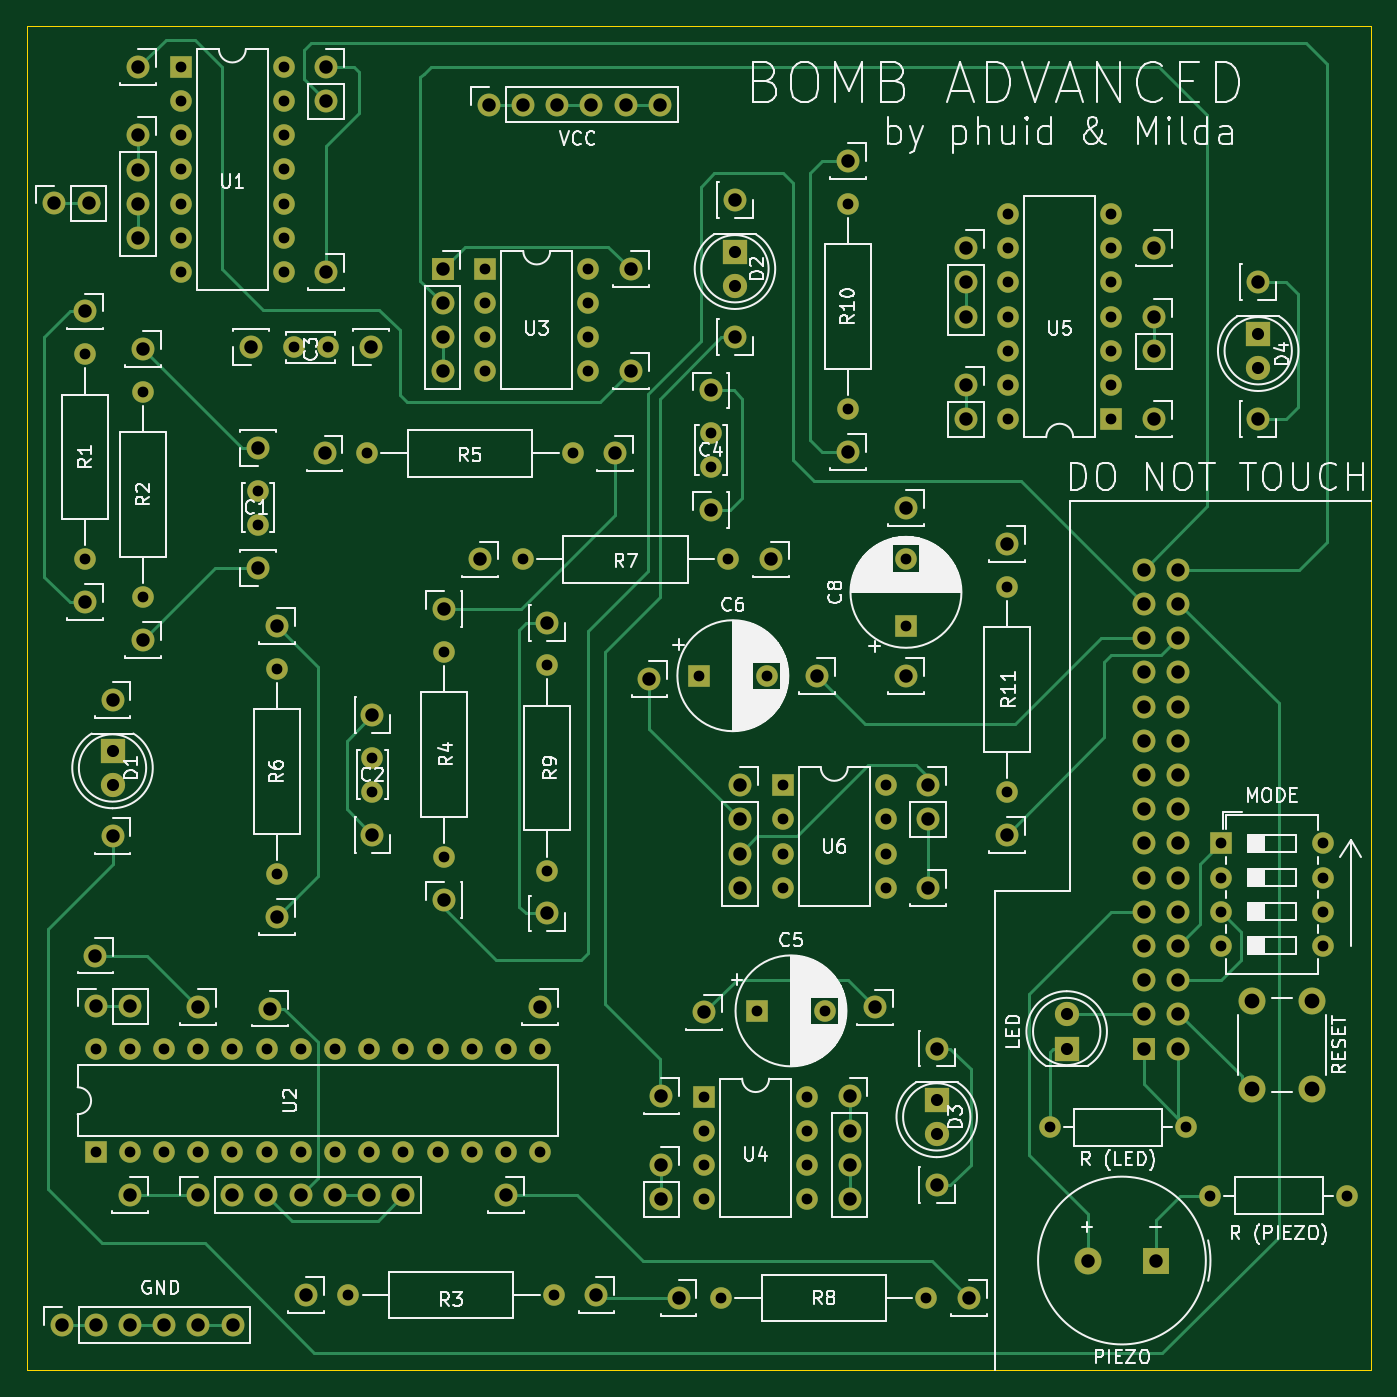
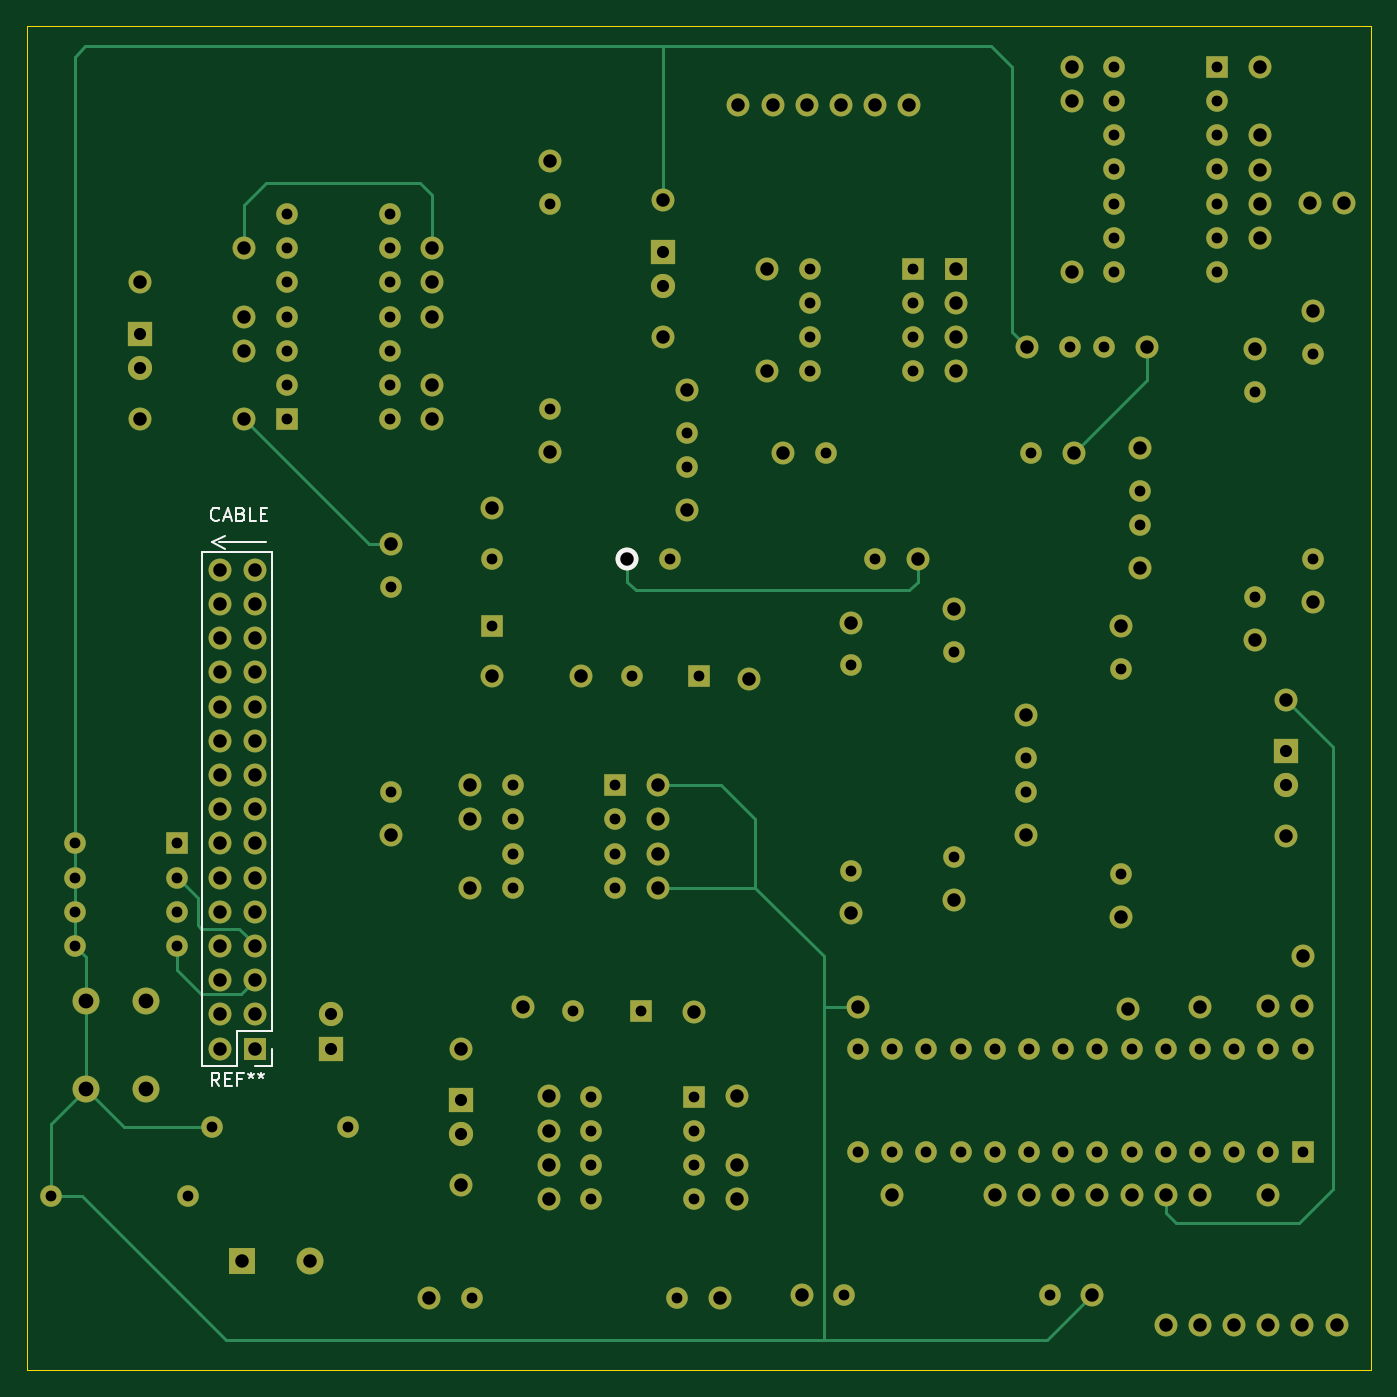
Circuit board: 11 layer files. Board 99.8 x 99.8 mm.
- bottom_copper: advanced-B_Cu.gbr (22408 bytes)
- bottom_mask: advanced-B_Mask.gbr (10557 bytes)
- paste: advanced-B_Paste.gbr (455 bytes)
- bottom_silk: advanced-B_Silkscreen.gbr (3431 bytes)
- outline: advanced-Edge_Cuts.gbr (689 bytes)
- top_copper: advanced-F_Cu.gbr (29049 bytes)
- top_mask: advanced-F_Mask.gbr (10557 bytes)
- paste: advanced-F_Paste.gbr (455 bytes)
- top_silk: advanced-F_Silkscreen.gbr (97512 bytes)
- drill: advanced-NPTH.drl (276 bytes)
- drill: advanced-PTH.drl (5384 bytes)

=== bottom_copper: advanced-B_Cu.gbr (22408 bytes, source omitted) ===
=== bottom_mask: advanced-B_Mask.gbr (10557 bytes, source omitted) ===
=== paste: advanced-B_Paste.gbr ===
%TF.GenerationSoftware,KiCad,Pcbnew,(6.0.5)*%
%TF.CreationDate,2022-06-23T14:56:38+02:00*%
%TF.ProjectId,advanced,61647661-6e63-4656-942e-6b696361645f,rev?*%
%TF.SameCoordinates,Original*%
%TF.FileFunction,Paste,Bot*%
%TF.FilePolarity,Positive*%
%FSLAX46Y46*%
G04 Gerber Fmt 4.6, Leading zero omitted, Abs format (unit mm)*
G04 Created by KiCad (PCBNEW (6.0.5)) date 2022-06-23 14:56:38*
%MOMM*%
%LPD*%
G01*
G04 APERTURE LIST*
G04 APERTURE END LIST*
M02*

=== bottom_silk: advanced-B_Silkscreen.gbr ===
%TF.GenerationSoftware,KiCad,Pcbnew,(6.0.5)*%
%TF.CreationDate,2022-06-23T14:56:38+02:00*%
%TF.ProjectId,advanced,61647661-6e63-4656-942e-6b696361645f,rev?*%
%TF.SameCoordinates,Original*%
%TF.FileFunction,Legend,Bot*%
%TF.FilePolarity,Positive*%
%FSLAX46Y46*%
G04 Gerber Fmt 4.6, Leading zero omitted, Abs format (unit mm)*
G04 Created by KiCad (PCBNEW (6.0.5)) date 2022-06-23 14:56:38*
%MOMM*%
%LPD*%
G01*
G04 APERTURE LIST*
%ADD10C,0.120000*%
%ADD11C,0.150000*%
%ADD12C,1.700000*%
G04 APERTURE END LIST*
D10*
X248920000Y-91948000D02*
X247904000Y-91440000D01*
X248920000Y-91948000D02*
X247904000Y-92456000D01*
X244856000Y-91948000D02*
X248412000Y-91948000D01*
D11*
X248364190Y-90273142D02*
X248411809Y-90320761D01*
X248554666Y-90368380D01*
X248649904Y-90368380D01*
X248792761Y-90320761D01*
X248888000Y-90225523D01*
X248935619Y-90130285D01*
X248983238Y-89939809D01*
X248983238Y-89796952D01*
X248935619Y-89606476D01*
X248888000Y-89511238D01*
X248792761Y-89416000D01*
X248649904Y-89368380D01*
X248554666Y-89368380D01*
X248411809Y-89416000D01*
X248364190Y-89463619D01*
X247983238Y-90082666D02*
X247507047Y-90082666D01*
X248078476Y-90368380D02*
X247745142Y-89368380D01*
X247411809Y-90368380D01*
X246745142Y-89844571D02*
X246602285Y-89892190D01*
X246554666Y-89939809D01*
X246507047Y-90035047D01*
X246507047Y-90177904D01*
X246554666Y-90273142D01*
X246602285Y-90320761D01*
X246697523Y-90368380D01*
X247078476Y-90368380D01*
X247078476Y-89368380D01*
X246745142Y-89368380D01*
X246649904Y-89416000D01*
X246602285Y-89463619D01*
X246554666Y-89558857D01*
X246554666Y-89654095D01*
X246602285Y-89749333D01*
X246649904Y-89796952D01*
X246745142Y-89844571D01*
X247078476Y-89844571D01*
X245602285Y-90368380D02*
X246078476Y-90368380D01*
X246078476Y-89368380D01*
X245268952Y-89844571D02*
X244935619Y-89844571D01*
X244792761Y-90368380D02*
X245268952Y-90368380D01*
X245268952Y-89368380D01*
X244792761Y-89368380D01*
%TO.C,REF\u002A\u002A*%
X248343333Y-132322380D02*
X248676666Y-131846190D01*
X248914761Y-132322380D02*
X248914761Y-131322380D01*
X248533809Y-131322380D01*
X248438571Y-131370000D01*
X248390952Y-131417619D01*
X248343333Y-131512857D01*
X248343333Y-131655714D01*
X248390952Y-131750952D01*
X248438571Y-131798571D01*
X248533809Y-131846190D01*
X248914761Y-131846190D01*
X247914761Y-131798571D02*
X247581428Y-131798571D01*
X247438571Y-132322380D02*
X247914761Y-132322380D01*
X247914761Y-131322380D01*
X247438571Y-131322380D01*
X246676666Y-131798571D02*
X247010000Y-131798571D01*
X247010000Y-132322380D02*
X247010000Y-131322380D01*
X246533809Y-131322380D01*
X246010000Y-131322380D02*
X246010000Y-131560476D01*
X246248095Y-131465238D02*
X246010000Y-131560476D01*
X245771904Y-131465238D01*
X246152857Y-131750952D02*
X246010000Y-131560476D01*
X245867142Y-131750952D01*
X245248095Y-131322380D02*
X245248095Y-131560476D01*
X245486190Y-131465238D02*
X245248095Y-131560476D01*
X245010000Y-131465238D01*
X245390952Y-131750952D02*
X245248095Y-131560476D01*
X245105238Y-131750952D01*
D10*
X247010000Y-130870000D02*
X249610000Y-130870000D01*
X244410000Y-129540000D02*
X244410000Y-130870000D01*
X244410000Y-92650000D02*
X249610000Y-92650000D01*
X244410000Y-128270000D02*
X244410000Y-92650000D01*
X244410000Y-130870000D02*
X245740000Y-130870000D01*
X249610000Y-130870000D02*
X249610000Y-92650000D01*
X244410000Y-128270000D02*
X247010000Y-128270000D01*
X247010000Y-128270000D02*
X247010000Y-130870000D01*
%TD*%
D12*
%TO.C, *%
X218059000Y-93218000D03*
%TD*%
M02*

=== outline: advanced-Edge_Cuts.gbr ===
%TF.GenerationSoftware,KiCad,Pcbnew,(6.0.5)*%
%TF.CreationDate,2022-06-23T14:56:39+02:00*%
%TF.ProjectId,advanced,61647661-6e63-4656-942e-6b696361645f,rev?*%
%TF.SameCoordinates,Original*%
%TF.FileFunction,Profile,NP*%
%FSLAX46Y46*%
G04 Gerber Fmt 4.6, Leading zero omitted, Abs format (unit mm)*
G04 Created by KiCad (PCBNEW (6.0.5)) date 2022-06-23 14:56:39*
%MOMM*%
%LPD*%
G01*
G04 APERTURE LIST*
%TA.AperFunction,Profile*%
%ADD10C,0.100000*%
%TD*%
G04 APERTURE END LIST*
D10*
X162814000Y-53594000D02*
X262636000Y-53594000D01*
X262636000Y-53594000D02*
X262636000Y-153416000D01*
X262636000Y-153416000D02*
X162814000Y-153416000D01*
X162814000Y-153416000D02*
X162814000Y-53594000D01*
M02*

=== top_copper: advanced-F_Cu.gbr (29049 bytes, source omitted) ===
=== top_mask: advanced-F_Mask.gbr (10557 bytes, source omitted) ===
=== paste: advanced-F_Paste.gbr ===
%TF.GenerationSoftware,KiCad,Pcbnew,(6.0.5)*%
%TF.CreationDate,2022-06-23T14:56:38+02:00*%
%TF.ProjectId,advanced,61647661-6e63-4656-942e-6b696361645f,rev?*%
%TF.SameCoordinates,Original*%
%TF.FileFunction,Paste,Top*%
%TF.FilePolarity,Positive*%
%FSLAX46Y46*%
G04 Gerber Fmt 4.6, Leading zero omitted, Abs format (unit mm)*
G04 Created by KiCad (PCBNEW (6.0.5)) date 2022-06-23 14:56:38*
%MOMM*%
%LPD*%
G01*
G04 APERTURE LIST*
G04 APERTURE END LIST*
M02*

=== top_silk: advanced-F_Silkscreen.gbr (97512 bytes, source omitted) ===
=== drill: advanced-NPTH.drl ===
M48
; DRILL file {KiCad (6.0.5)} date Thu Jun 23 14:56:36 2022
; FORMAT={-:-/ absolute / metric / decimal}
; #@! TF.CreationDate,2022-06-23T14:56:36+02:00
; #@! TF.GenerationSoftware,Kicad,Pcbnew,(6.0.5)
; #@! TF.FileFunction,NonPlated,1,2,NPTH
FMAT,2
METRIC
%
G90
G05
T0
M30

=== drill: advanced-PTH.drl ===
M48
; DRILL file {KiCad (6.0.5)} date Thu Jun 23 14:56:36 2022
; FORMAT={-:-/ absolute / metric / decimal}
; #@! TF.CreationDate,2022-06-23T14:56:36+02:00
; #@! TF.GenerationSoftware,Kicad,Pcbnew,(6.0.5)
; #@! TF.FileFunction,Plated,1,2,PTH
FMAT,2
METRIC
; #@! TA.AperFunction,Plated,PTH,ComponentDrill
T1C0.800
; #@! TA.AperFunction,Plated,PTH,ComponentDrill
T2C0.900
; #@! TA.AperFunction,Plated,PTH,ComponentDrill
T3C1.000
; #@! TA.AperFunction,Plated,PTH,ComponentDrill
T4C1.100
%
G90
G05
T1
X167.132Y-77.978
X167.132Y-93.218
X167.904Y-129.611
X167.904Y-137.231
X170.444Y-129.611
X170.444Y-137.231
X171.45Y-80.772
X171.45Y-96.012
X172.984Y-129.611
X172.984Y-137.231
X174.254Y-56.637
X174.254Y-59.177
X174.254Y-61.717
X174.254Y-64.257
X174.254Y-66.797
X174.254Y-69.337
X174.254Y-71.877
X175.524Y-129.611
X175.524Y-137.231
X178.064Y-129.611
X178.064Y-137.231
X179.959Y-88.138
X179.959Y-90.638
X180.604Y-129.611
X180.604Y-137.231
X181.356Y-101.346
X181.356Y-116.586
X181.874Y-56.637
X181.874Y-59.177
X181.874Y-61.717
X181.874Y-64.257
X181.874Y-66.797
X181.874Y-69.337
X181.874Y-71.877
X182.646Y-77.47
X183.144Y-129.611
X183.144Y-137.231
X185.146Y-77.47
X185.684Y-129.611
X185.684Y-137.231
X186.69Y-147.828
X188.087Y-85.344
X188.224Y-129.611
X188.224Y-137.231
X188.468Y-107.97
X188.468Y-110.47
X190.764Y-129.611
X190.764Y-137.231
X193.304Y-129.611
X193.304Y-137.231
X193.802Y-100.076
X193.802Y-115.316
X195.844Y-129.611
X195.844Y-137.231
X196.86Y-71.638
X196.86Y-74.178
X196.86Y-76.718
X196.86Y-79.258
X198.384Y-129.611
X198.384Y-137.231
X199.644Y-93.218
X200.924Y-129.611
X200.924Y-137.231
X201.422Y-101.092
X201.422Y-116.332
X201.93Y-147.828
X203.327Y-85.344
X204.48Y-71.638
X204.48Y-74.178
X204.48Y-76.718
X204.48Y-79.258
X212.735Y-101.854
X213.116Y-133.106
X213.116Y-135.646
X213.116Y-138.186
X213.116Y-140.726
X213.614Y-83.84
X213.614Y-86.34
X214.376Y-148.082
X214.884Y-93.218
X217.053Y-126.746
X217.735Y-101.854
X218.958Y-109.992
X218.958Y-112.532
X218.958Y-115.072
X218.958Y-117.612
X220.736Y-133.106
X220.736Y-135.646
X220.736Y-138.186
X220.736Y-140.726
X222.053Y-126.746
X223.774Y-66.802
X223.774Y-82.042
X226.578Y-109.992
X226.578Y-112.532
X226.578Y-115.072
X226.578Y-117.612
X228.092Y-93.161
X228.092Y-98.161
X229.616Y-148.082
X235.585Y-95.25
X235.585Y-110.49
X235.702Y-67.569
X235.702Y-70.109
X235.702Y-72.649
X235.702Y-75.189
X235.702Y-77.729
X235.702Y-80.269
X235.702Y-82.809
X238.76Y-135.382
X243.322Y-67.569
X243.322Y-70.109
X243.322Y-72.649
X243.322Y-75.189
X243.322Y-77.729
X243.322Y-80.269
X243.322Y-82.809
X248.92Y-135.382
X250.698Y-140.462
X251.47Y-114.3
X251.47Y-116.84
X251.47Y-119.38
X251.47Y-121.92
X259.09Y-114.3
X259.09Y-116.84
X259.09Y-119.38
X259.09Y-121.92
X260.858Y-140.462
T2
X169.164Y-107.437
X169.164Y-109.977
X215.392Y-70.358
X215.392Y-72.898
X230.378Y-133.35
X230.378Y-135.89
X240.03Y-127.005
X240.03Y-129.545
X254.254Y-76.449
X254.254Y-78.989
T3
X164.846Y-66.777
X165.379Y-150.089
X167.132Y-74.803
X167.132Y-96.393
X167.386Y-66.777
X167.894Y-122.635
X167.914Y-126.42
X167.919Y-150.089
X169.164Y-103.627
X169.164Y-113.787
X170.434Y-140.415
X170.454Y-126.42
X170.459Y-150.089
X171.069Y-56.642
X171.069Y-61.722
X171.069Y-64.262
X171.069Y-66.802
X171.069Y-69.342
X171.45Y-77.597
X171.45Y-99.187
X172.999Y-150.089
X175.514Y-126.445
X175.514Y-140.415
X175.539Y-150.089
X178.054Y-140.415
X178.079Y-150.089
X179.451Y-77.47
X179.959Y-84.963
X179.959Y-93.853
X180.594Y-140.415
X180.848Y-126.572
X181.356Y-98.171
X181.356Y-119.761
X183.134Y-140.415
X183.515Y-147.828
X184.912Y-85.344
X185.039Y-56.642
X185.039Y-59.182
X185.039Y-71.882
X185.674Y-140.415
X188.214Y-140.415
X188.341Y-77.47
X188.468Y-104.795
X188.468Y-113.685
X190.754Y-140.415
X193.675Y-71.628
X193.675Y-74.168
X193.675Y-76.708
X193.675Y-79.248
X193.802Y-96.901
X193.802Y-118.491
X196.469Y-93.218
X197.104Y-59.436
X198.374Y-140.415
X199.644Y-59.436
X200.914Y-126.445
X201.422Y-97.917
X201.422Y-119.507
X202.184Y-59.436
X204.724Y-59.436
X205.105Y-147.828
X206.502Y-85.344
X207.264Y-59.436
X207.645Y-71.628
X207.645Y-79.248
X209.042Y-102.108
X209.804Y-59.436
X209.931Y-133.096
X209.931Y-138.176
X209.931Y-140.716
X211.201Y-148.082
X213.106Y-126.861
X213.614Y-80.665
X213.614Y-89.555
X215.392Y-66.548
X215.392Y-76.708
X215.773Y-109.982
X215.773Y-112.522
X215.773Y-115.062
X215.773Y-117.602
X218.059Y-93.218
X221.488Y-101.854
X223.774Y-63.627
X223.774Y-85.217
X223.901Y-133.096
X223.901Y-135.636
X223.901Y-138.176
X223.901Y-140.716
X225.806Y-126.492
X228.092Y-89.408
X228.092Y-101.854
X229.743Y-109.982
X229.743Y-112.522
X229.743Y-117.602
X230.378Y-129.54
X230.378Y-139.7
X232.537Y-70.104
X232.537Y-72.644
X232.537Y-75.184
X232.562Y-80.284
X232.562Y-82.824
X232.791Y-148.082
X235.585Y-92.075
X235.585Y-113.665
X241.634Y-145.288
X245.74Y-93.98
X245.74Y-96.52
X245.74Y-99.06
X245.74Y-101.6
X245.74Y-104.14
X245.74Y-106.68
X245.74Y-109.22
X245.74Y-111.76
X245.74Y-114.3
X245.74Y-116.84
X245.74Y-119.38
X245.74Y-121.92
X245.74Y-124.46
X245.74Y-127.0
X245.74Y-129.54
X246.507Y-70.104
X246.507Y-75.204
X246.507Y-77.744
X246.507Y-82.804
X246.634Y-145.288
X248.28Y-93.98
X248.28Y-96.52
X248.28Y-99.06
X248.28Y-101.6
X248.28Y-104.14
X248.28Y-106.68
X248.28Y-109.22
X248.28Y-111.76
X248.28Y-114.3
X248.28Y-116.84
X248.28Y-119.38
X248.28Y-121.92
X248.28Y-124.46
X248.28Y-127.0
X248.28Y-129.54
X254.254Y-72.639
X254.254Y-82.799
T4
X253.782Y-126.036
X253.782Y-132.536
X258.282Y-126.036
X258.282Y-132.536
T0
M30

